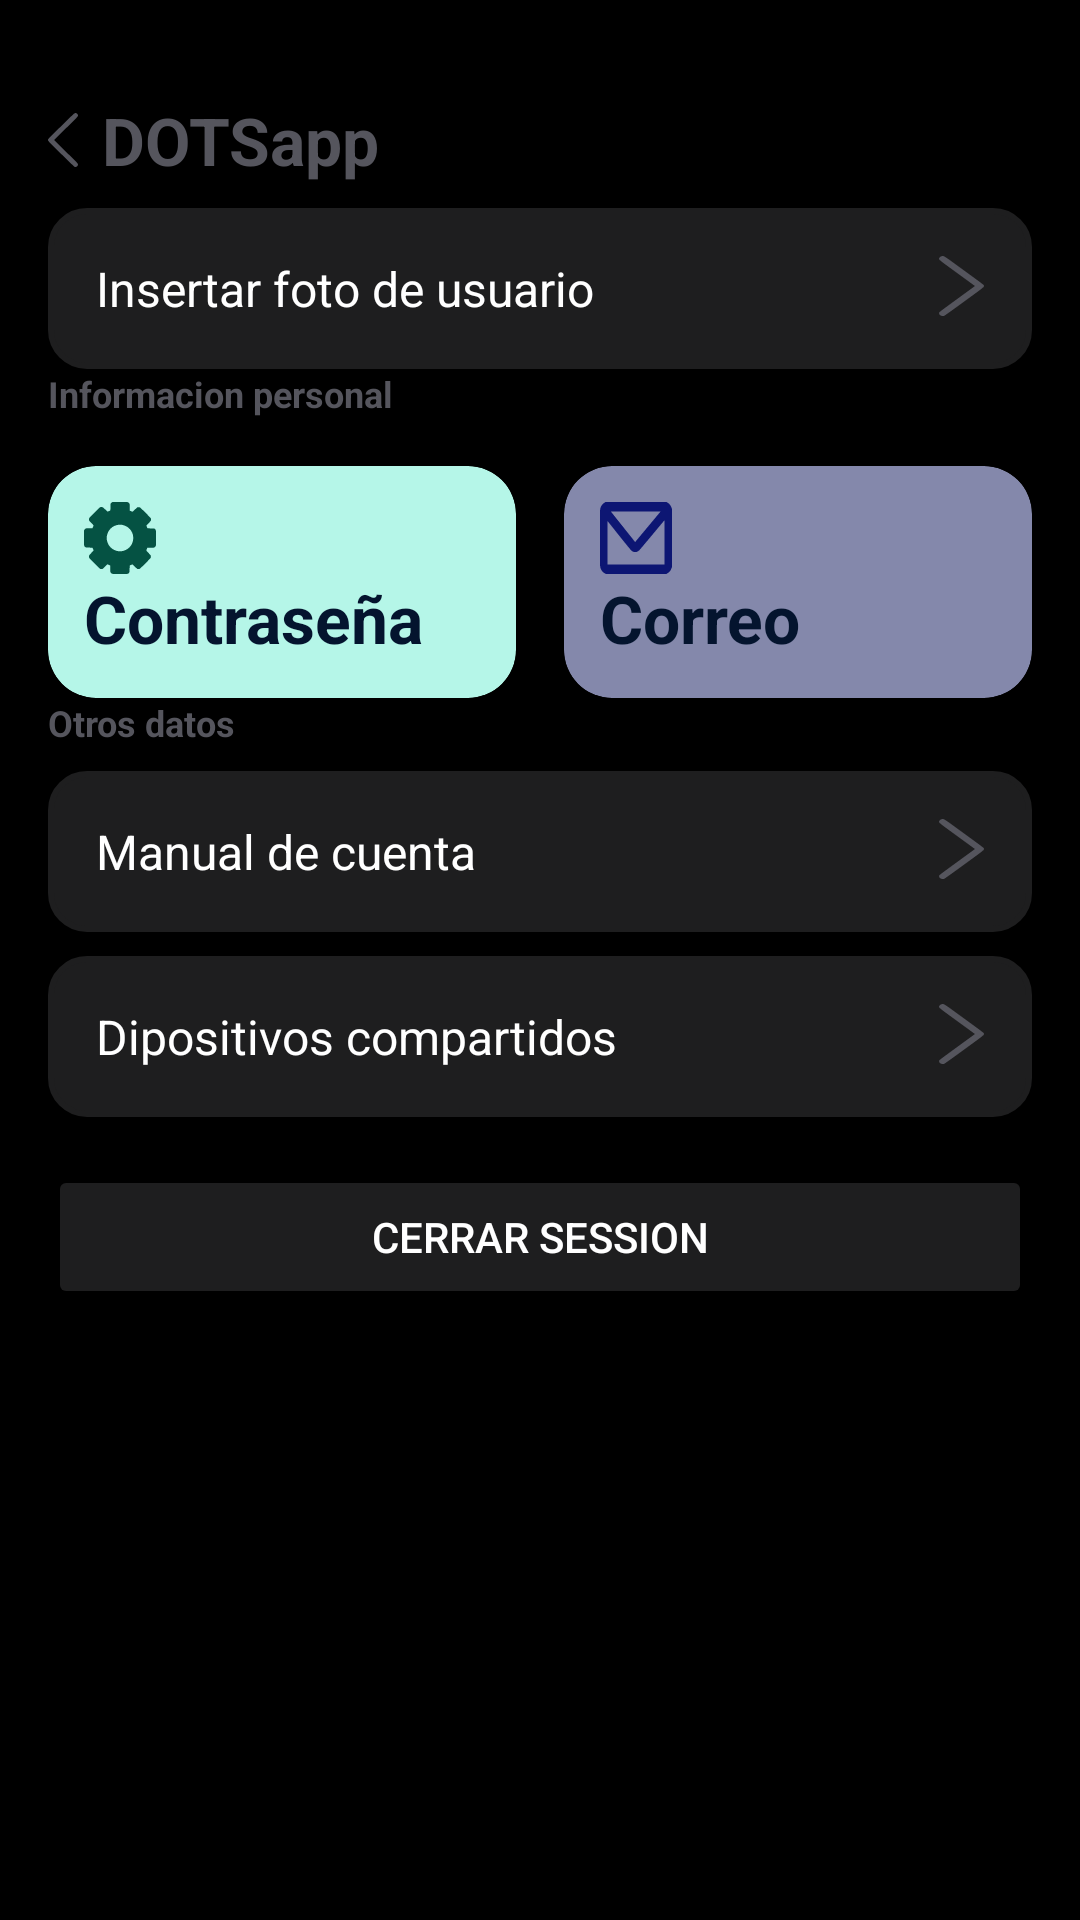

Reconstruct the res/layout file that produces this screen, plus the resources it refers to.
<!-- AndroidManifest.xml: activity theme Theme.AppCompat.Light.NoActionBar -->
<!-- res/layout/activity_configuracion_cuenta.xml -->
<?xml version="1.0" encoding="utf-8"?>
<androidx.constraintlayout.widget.ConstraintLayout
    xmlns:android="http://schemas.android.com/apk/res/android"
    xmlns:app="http://schemas.android.com/apk/res-auto"
    xmlns:tools="http://schemas.android.com/tools"
    android:id="@+id/main"
    android:layout_width="match_parent"
    android:layout_height="match_parent"
    tools:context=".PantUsuario.ConfiguracionCuentaActivity"
    android:background="@color/black">

   <LinearLayout
       android:id="@+id/lineDotsApp"
       android:layout_width="match_parent"
       android:layout_height="wrap_content"
       android:orientation="horizontal"
       android:gravity="center_vertical"
       android:clickable="true"
       android:layout_marginTop="32dp"
       android:layout_marginEnd="16dp"
       android:layout_marginStart="16dp"
       android:layout_marginBottom="16dp"
       app:layout_constraintStart_toStartOf="parent"
       app:layout_constraintEnd_toEndOf="parent"
       app:layout_constraintTop_toTopOf="parent">

      <ImageView
          android:layout_width="10dp"
          android:layout_height="18dp"
          android:src="@drawable/logo_izquierda_normal"
          android:scaleType="fitXY"
          android:tint="@color/colorGris"
          android:contentDescription="@string/app_name" />

      <TextView
          android:layout_width="match_parent"
          android:layout_height="wrap_content"
          android:textStyle="bold"
          android:textSize="22sp"
          android:text="DOTSapp"
          android:textColor="@color/colorGris"
          android:layout_marginStart="8dp" />
   </LinearLayout>

   
   <LinearLayout
       android:id="@+id/linearInsertarFotoPerfil"
       android:layout_width="0dp"
       android:layout_height="wrap_content"
       android:orientation="horizontal"
       android:background="@drawable/rounded_button_background"
       android:padding="16dp"
       android:layout_marginStart="16dp"
       android:layout_marginEnd="16dp"
       app:layout_constraintTop_toBottomOf="@+id/lineDotsApp"
       app:layout_constraintStart_toStartOf="parent"
       app:layout_constraintEnd_toEndOf="parent"
       android:layout_marginTop="8dp">

      <TextView
          android:id="@+id/setUsernamePhotoLabel"
          android:layout_width="0dp"
          android:layout_height="wrap_content"
          android:layout_weight="1"
          android:text="Insertar foto de usuario"
          android:textSize="16sp"
          android:textColor="@color/white"/>

      <ImageView
          android:layout_width="15dp"
          android:layout_height="20dp"
          android:src="@drawable/logo_derecha_normal"
          android:scaleType="fitXY"
          android:contentDescription="Next button" />
   </LinearLayout>

   <TextView
       android:id="@+id/tvObtenerInformacion"
       android:layout_width="wrap_content"
       android:layout_height="wrap_content"
       android:text="Informacion personal"
       android:textStyle="bold"
       android:textColor="@color/colorGris"
       android:textSize="12sp"
       android:layout_marginStart="16dp"
       android:layout_marginEnd="16dp"
       app:layout_constraintTop_toBottomOf="@+id/linearInsertarFotoPerfil"
       app:layout_constraintStart_toStartOf="parent" />

   
   <androidx.cardview.widget.CardView
       android:id="@+id/cardViewCambiarPassword"
       android:layout_width="0dp"
       android:layout_height="wrap_content"
       app:cardBackgroundColor="@color/config_usuarioVerdeClaro"

       app:cardCornerRadius="16dp"
       android:layout_marginStart="16dp"
       android:layout_marginEnd="8dp"
       app:layout_constraintStart_toStartOf="parent"
       app:layout_constraintEnd_toStartOf="@+id/cvEmail"
       app:layout_constraintTop_toBottomOf="@+id/tvObtenerInformacion"
       android:layout_marginTop="16dp">

      <LinearLayout
          android:id="@+id/linearCambiarContraseña"
          android:layout_width="wrap_content"
          android:layout_height="wrap_content"
          android:gravity="center_vertical"
          android:orientation="vertical"
          android:clickable="true"
          android:padding="12dp">

         <ImageView
             android:layout_width="24dp"
             android:layout_height="24dp"
             android:src="@drawable/batch_path1_ajustes"
             android:tint="@color/config_usuarioVerde"
             android:scaleType="fitXY"
             android:contentDescription="IconoParaVisualizarPassword" />

         <TextView
             android:layout_width="wrap_content"
             android:layout_height="wrap_content"
             android:textColor="@color/colorMarineBlue"
             android:text="Contraseña"
             android:textSize="22sp"
             android:textStyle="bold" />
      </LinearLayout>
   </androidx.cardview.widget.CardView>

   
   <androidx.cardview.widget.CardView
       android:id="@+id/cvEmail"
       android:layout_width="0dp"
       android:layout_height="wrap_content"
       app:cardBackgroundColor="@color/config_usuarioAzulClaro"
       app:cardCornerRadius="16dp"


       android:layout_marginStart="8dp"
       android:layout_marginEnd="16dp"

       app:layout_constraintTop_toBottomOf="@+id/tvObtenerInformacion"
       app:layout_constraintStart_toEndOf="@+id/cardViewCambiarPassword"
       app:layout_constraintEnd_toEndOf="parent"
       android:layout_marginTop="16dp">

      <LinearLayout
          android:layout_width="wrap_content"
          android:layout_height="wrap_content"
          android:gravity="center_vertical"
          android:orientation="vertical"
          android:padding="12dp">

         <ImageView
             android:layout_width="24dp"
             android:layout_height="24dp"
             android:src="@drawable/logo_email"
             android:scaleType="fitXY"
             android:tint="@color/config_usuarioAzul"
             android:contentDescription="iconoDeImagen" />

         <TextView
             android:layout_width="wrap_content"
             android:layout_height="wrap_content"
             android:text="Correo"
             android:textStyle="bold"
             android:textColor="@color/colorMarineBlue"
             android:textSize="22sp" />
      </LinearLayout>
   </androidx.cardview.widget.CardView>

   <TextView
       android:id="@+id/tvTextoOtros"
       android:layout_width="wrap_content"
       android:layout_height="wrap_content"
       android:text="Otros datos"
       android:textStyle="bold"
       android:textColor="@color/colorGris"
       android:textSize="12sp"
       android:layout_marginStart="16dp"
       android:layout_marginEnd="16dp"
       app:layout_constraintTop_toBottomOf="@+id/cardViewCambiarPassword"
       app:layout_constraintStart_toStartOf="parent" />

   
   <LinearLayout
       android:id="@+id/manageDevicesLayout"
       android:layout_width="0dp"
       android:layout_height="wrap_content"
       android:orientation="horizontal"
       android:background="@drawable/rounded_button_background"
       android:padding="16dp"
       android:layout_marginStart="16dp"
       android:layout_marginEnd="16dp"
       app:layout_constraintTop_toBottomOf="@+id/tvTextoOtros"
       app:layout_constraintStart_toStartOf="parent"
       app:layout_constraintEnd_toEndOf="parent"
       android:layout_marginTop="8dp">

      <TextView
          android:id="@+id/manageDevicesLabel"
          android:layout_width="0dp"
          android:layout_height="wrap_content"
          android:layout_weight="1"
          android:text="Manual de cuenta"
          android:textSize="16sp"
          android:textColor="@color/white"/>

      <ImageView
          android:layout_width="15dp"
          android:layout_height="20dp"
          android:src="@drawable/logo_derecha_normal"
          android:scaleType="fitXY"
          android:contentDescription="Next button" />
   </LinearLayout>

   
   <LinearLayout
       android:id="@+id/linearDispositivosCompartidos"
       android:layout_width="0dp"
       android:layout_height="wrap_content"
       android:orientation="horizontal"
       android:background="@drawable/rounded_button_background"
       android:padding="16dp"
       android:layout_marginStart="16dp"
       android:layout_marginEnd="16dp"
       android:clickable="true"
       app:layout_constraintTop_toBottomOf="@+id/manageDevicesLayout"
       app:layout_constraintStart_toStartOf="parent"
       app:layout_constraintEnd_toEndOf="parent"
       android:layout_marginTop="8dp">

      <TextView
          android:id="@+id/appsLabel"
          android:layout_width="0dp"
          android:layout_height="wrap_content"
          android:layout_weight="1"
          android:text="Dipositivos compartidos"
          android:textSize="16sp"
          android:textColor="@color/white"/>

      <ImageView
          android:layout_width="15dp"
          android:layout_height="20dp"
          android:src="@drawable/logo_derecha_normal"
          android:scaleType="fitXY"
          android:contentDescription="Next button" />
   </LinearLayout>
   <Button
       android:id="@+id/btnSignOut"
       android:layout_width="match_parent"
       android:layout_height="wrap_content"
       android:layout_marginTop="16dp"
       android:text="CERRAR SESSION"
       android:textColor="@color/white"
       android:backgroundTint="@color/colorGrisOscuro"
       app:layout_constraintTop_toBottomOf="@id/linearDispositivosCompartidos"
       app:layout_constraintStart_toStartOf="parent"
       app:layout_constraintEnd_toEndOf="parent"
       android:layout_marginEnd="16dp"
       android:layout_marginStart="16dp"/>
</androidx.constraintlayout.widget.ConstraintLayout>
<!-- resources referenced by this layout -->
<resources>
  <color name="black">#FF000000</color>
  <color name="colorGris">#55555D</color>
  <color name="colorGrisOscuro">#1E1E1F</color>
  <color name="colorMarineBlue">#04142E</color>
  <color name="config_usuarioAzul">#0D1673</color>
  <color name="config_usuarioAzulClaro">#8488AB</color>
  <color name="config_usuarioVerde">#055243</color>
  <color name="config_usuarioVerdeClaro">#B5F6E8</color>
  <color name="white">#FFFFFFFF</color>
  <!-- drawable batch_path1_ajustes: vector/xml drawable (drawable, 2474 chars, omitted) -->
  <!-- drawable logo_derecha_normal (drawable) -->
  <vector xmlns:android="http://schemas.android.com/apk/res/android"
      android:width="9.331dp"
      android:height="12.39dp"
      android:viewportWidth="9.331"
      android:viewportHeight="12.39">
    <path
        android:pathData="m0.468,12.344c-0.324,-0.102 -0.505,-0.37 -0.436,-0.645 0.029,-0.117 0.452,-0.437 3.727,-2.815l3.695,-2.683 -3.695,-2.683c-4.012,-2.914 -3.812,-2.748 -3.727,-3.077 0.045,-0.173 0.335,-0.384 0.574,-0.416 0.455,-0.062 0.192,-0.232 4.602,2.968 3.606,2.616 4.063,2.96 4.092,3.077 0.083,0.333 0.314,0.143 -4.043,3.311 -2.333,1.696 -4.076,2.936 -4.166,2.965 -0.194,0.061 -0.429,0.061 -0.622,-0z"
        android:fillColor="@color/colorGris"/>
  </vector>
  <!-- drawable logo_email (drawable) -->
  <vector xmlns:android="http://schemas.android.com/apk/res/android"
      android:width="18.723dp"
      android:height="9.916dp"
      android:viewportWidth="18.723"
      android:viewportHeight="9.916">
    <path
        android:pathData="m1.308,9.848c-0.629,-0.157 -1.088,-0.486 -1.261,-0.904 -0.033,-0.08 -0.047,-1.229 -0.047,-4.001 0,-3.857 0.001,-3.889 0.087,-4.062 0.179,-0.356 0.537,-0.618 1.089,-0.794l0.273,-0.087h7.924,7.924l0.333,0.111c0.44,0.146 0.73,0.341 0.935,0.629l0.156,0.22v3.993,3.993l-0.153,0.215c-0.203,0.285 -0.515,0.495 -0.949,0.637l-0.327,0.107 -7.859,0.006 -7.859,0.006zM16.769,5.553v-3.039l-0.158,0.099c-0.565,0.355 -1.78,1.124 -2.133,1.351 -1.114,0.715 -4.08,2.587 -4.216,2.661 -0.085,0.046 -0.277,0.123 -0.428,0.171 -0.221,0.071 -0.339,0.09 -0.619,0.098 -0.428,0.013 -0.715,-0.043 -1.06,-0.204 -0.136,-0.064 -1.582,-1.003 -3.214,-2.087l-2.967,-1.971v2.98,2.98h7.397,7.397zM10.107,4.898c0.208,-0.132 0.549,-0.349 0.758,-0.481 0.209,-0.132 0.549,-0.349 0.756,-0.482 0.207,-0.133 1.058,-0.672 1.89,-1.199 0.832,-0.527 1.674,-1.062 1.87,-1.19l0.357,-0.232 -6.457,-0.001 -6.457,-0.001 1.708,1.136c0.939,0.625 2.36,1.57 3.157,2.1l1.449,0.965 0.295,-0.187c0.162,-0.103 0.465,-0.296 0.673,-0.428z"
        android:fillColor="#000000"/>
  </vector>
  <!-- drawable logo_izquierda_normal (drawable) -->
  <vector xmlns:android="http://schemas.android.com/apk/res/android"
      android:width="11.611dp"
      android:height="16.459dp"
      android:viewportWidth="11.611"
      android:viewportHeight="16.459">
    <path
        android:pathData="m10.242,16.391c-0.1,-0.035 -2.427,-1.806 -5.171,-3.935 -5.422,-4.207 -5.134,-3.955 -5.031,-4.397 0.036,-0.156 0.605,-0.612 5.091,-4.086 5.488,-4.249 5.16,-4.023 5.726,-3.941 0.297,0.043 0.658,0.323 0.714,0.553 0.106,0.437 0.356,0.217 -4.637,4.086l-4.597,3.563 4.597,3.563c4.075,3.159 4.602,3.583 4.638,3.738 0.145,0.622 -0.611,1.108 -1.33,0.856z"
        android:fillColor="@color/colorGris"/>
  </vector>
  <!-- drawable rounded_button_background (drawable) -->
  <?xml version="1.0" encoding="utf-8"?>
  <shape xmlns:android="http://schemas.android.com/apk/res/android">
      
      <solid android:color="@color/colorGrisOscuro" />
  
      
      <corners android:radius="12dp" />
  
      
      <stroke
          android:width="2dp"
          android:color="@color/colorGrisOscuro" />
  
      
      <padding
          android:left="10dp"
          android:right="10dp"
          android:top="8dp"
          android:bottom="8dp" />
  </shape>
  <string name="app_name">DotsApp</string>
</resources>
